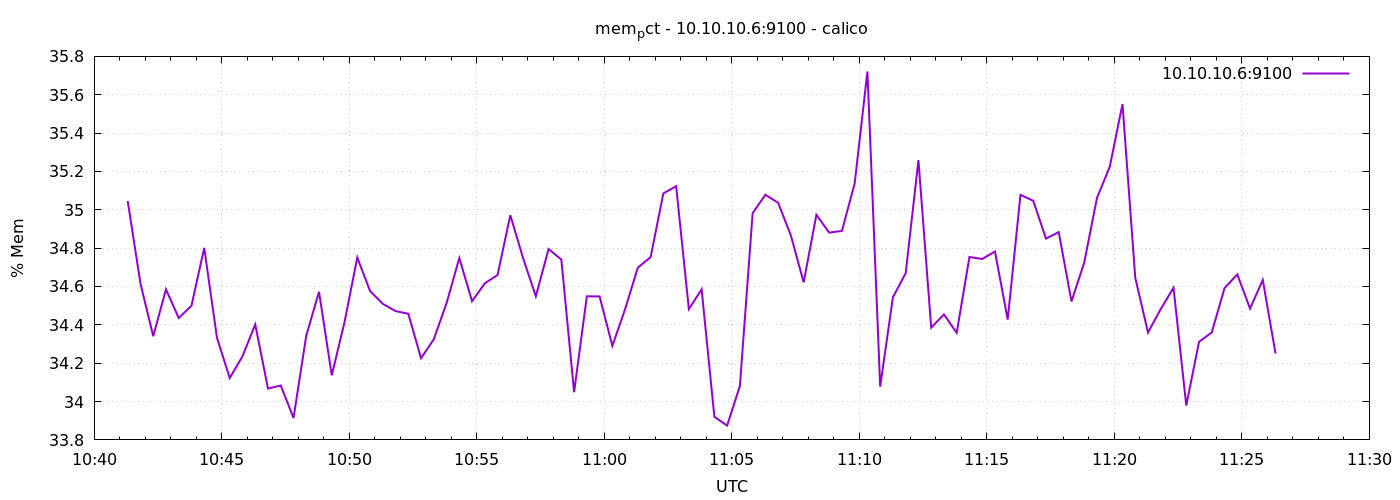

The data file committed next to this chart (first rows):
1776854479	35.045661075616344
1776854509	34.62
1776854539	34.34
1776854569	34.59
1776854599	34.44
1776854629	34.5
1776854659	34.8
1776854689	34.33
1776854719	34.12
1776854749	34.24
1776854779	34.4
1776854809	34.07
1776854839	34.08
1776854869	33.91
1776854899	34.34
1776854929	34.57
1776854959	34.14
1776854989	34.41
1776855019	34.75
1776855049	34.58
1776855079	34.51
1776855109	34.47
1776855139	34.46
1776855169	34.23
1776855199	34.32
1776855229	34.51
1776855259	34.75
1776855289	34.52
1776855319	34.62
1776855349	34.66
1776855379	34.97
1776855409	34.75
1776855439	34.55
1776855469	34.8
1776855499	34.74
1776855529	34.05
1776855559	34.55
1776855589	34.55
1776855619	34.29
1776855649	34.48
1776855679	34.7
1776855709	34.75
1776855739	35.09
1776855769	35.12
1776855799	34.48
1776855829	34.59
1776855859	33.92
1776855889	33.87
1776855919	34.08
1776855949	34.98
1776855979	35.08
1776856009	35.04
1776856039	34.87
1776856069	34.62
1776856099	34.97
1776856129	34.88
1776856159	34.89
1776856189	35.14
1776856219	35.72
1776856249	34.08
1776856279	34.54
... 30 more rows
